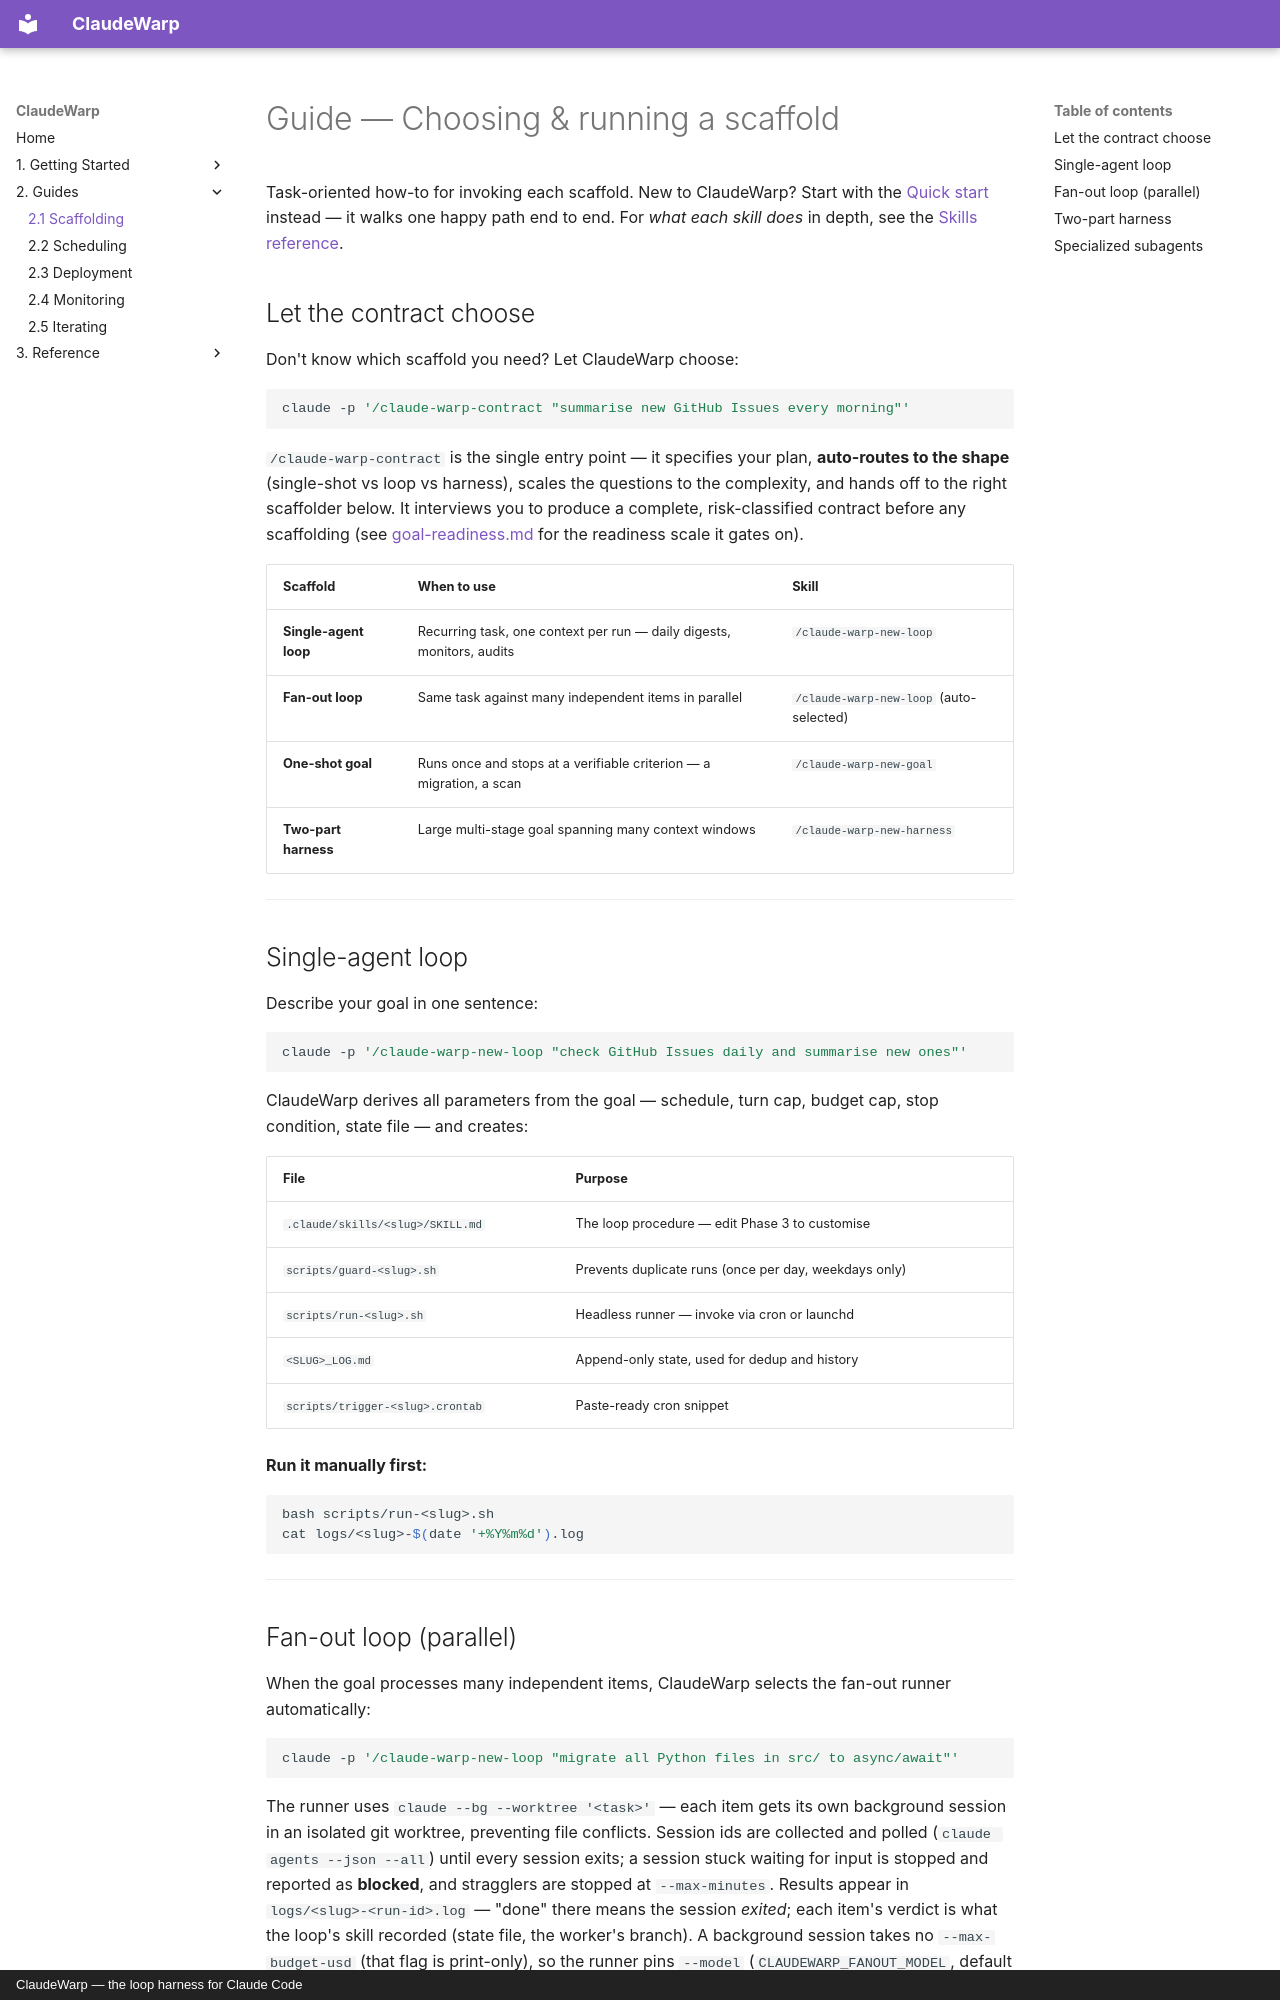

repository: lucagattoni/Claude-Warp · page: guides/scaffolding/index.html · generator: mkdocs · copyright: ClaudeWarp — the loop harness for Claude Code

# Guide — Choosing & running a scaffold

Task-oriented how-to for invoking each scaffold. New to ClaudeWarp? Start with the
[Quick start](../quickstart.md) instead — it walks one happy path end to end. For *what each skill
does* in depth, see the [Skills reference](../reference/skills.md).

## Let the contract choose

Don't know which scaffold you need? Let ClaudeWarp choose:

```bash
claude -p '/claude-warp-contract "summarise new GitHub Issues every morning"'
```

`/claude-warp-contract` is the single entry point — it specifies your plan, **auto-routes to the
shape** (single-shot vs loop vs harness), scales the questions to the complexity, and hands off to
the right scaffolder below. It interviews you to produce a complete, risk-classified contract before
any scaffolding (see [goal-readiness.md](../goal-readiness.md) for the readiness scale it gates on).

| Scaffold | When to use | Skill |
|---|---|---|
| **Single-agent loop** | Recurring task, one context per run — daily digests, monitors, audits | `/claude-warp-new-loop` |
| **Fan-out loop** | Same task against many independent items in parallel | `/claude-warp-new-loop` (auto-selected) |
| **One-shot goal** | Runs once and stops at a verifiable criterion — a migration, a scan | `/claude-warp-new-goal` |
| **Two-part harness** | Large multi-stage goal spanning many context windows | `/claude-warp-new-harness` |

---

## Single-agent loop

Describe your goal in one sentence:

```bash
claude -p '/claude-warp-new-loop "check GitHub Issues daily and summarise new ones"'
```

ClaudeWarp derives all parameters from the goal — schedule, turn cap, budget cap, stop condition, state file — and creates:

| File | Purpose |
|---|---|
| `.claude/skills/<slug>/SKILL.md` | The loop procedure — edit Phase 3 to customise |
| `scripts/guard-<slug>.sh` | Prevents duplicate runs (once per day, weekdays only) |
| `scripts/run-<slug>.sh` | Headless runner — invoke via cron or launchd |
| `<SLUG>_LOG.md` | Append-only state, used for dedup and history |
| `scripts/trigger-<slug>.crontab` | Paste-ready cron snippet |

**Run it manually first:**
```bash
bash scripts/run-<slug>.sh
cat logs/<slug>-$(date '+%Y%m%d').log
```

---
